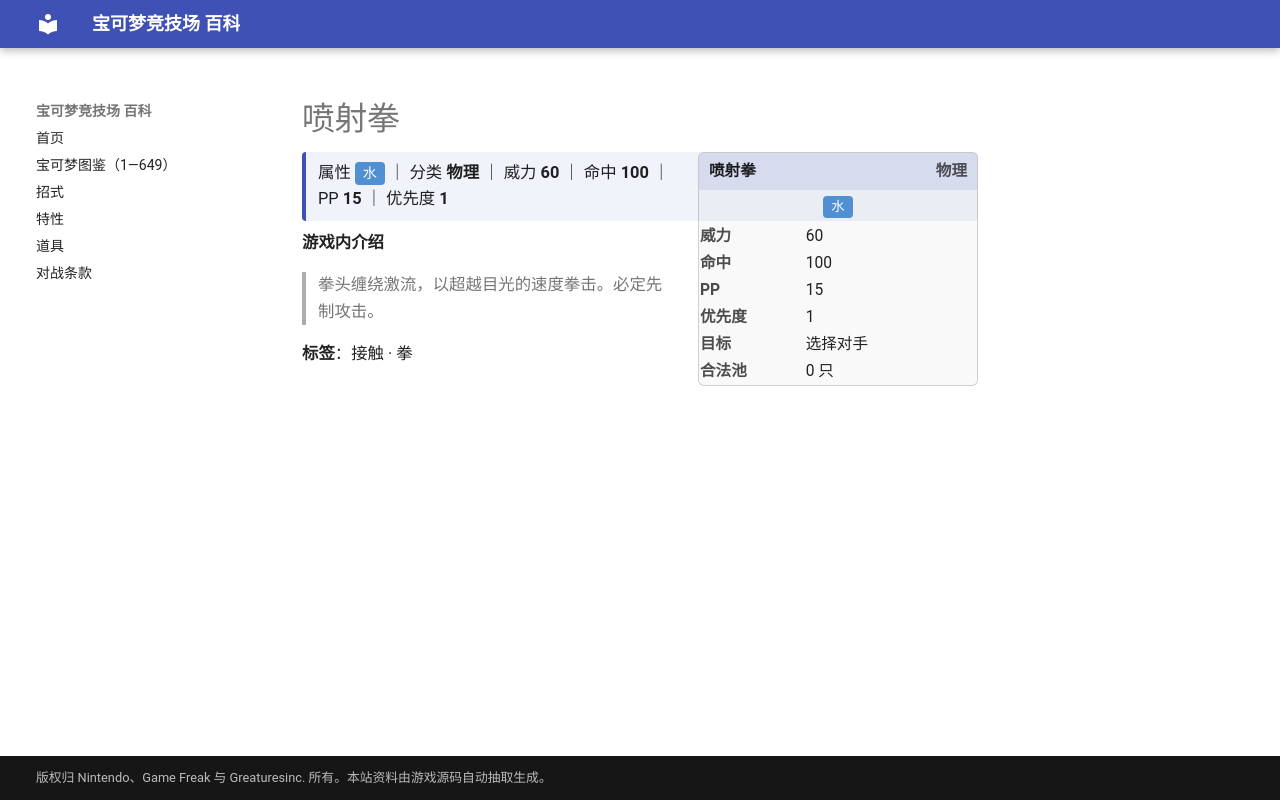

repository: nanmoboys/pkmn-arena-wiki · page: moves/喷射拳/index.html · generator: mkdocs

# 喷射拳

<div class="infobox">
<div class="ib-h"><span>喷射拳</span><span class="ib-no">物理</span></div>
<div class="ib-ty"><span class="tp" style="background:#5090D2">水</span></div>
<table class="ib-t"><tr><th>威力</th><td>60</td></tr><tr><th>命中</th><td>100</td></tr><tr><th>PP</th><td>15</td></tr><tr><th>优先度</th><td>1</td></tr><tr><th>目标</th><td>选择对手</td></tr><tr><th>合法池</th><td>0 只</td></tr></table></div>
<div class="head-stat">属性 <span class="tp" style="background:#5090D2">水</span> ｜ 分类 <b>物理</b> ｜ 威力 <b>60</b> ｜ 命中 <b>100</b> ｜ PP <b>15</b> ｜ 优先度 <b>1</b></div>

**游戏内介绍**

> 拳头缠绕激流，以超越目光的速度拳击。必定先制攻击。

**标签**：接触 · 拳
